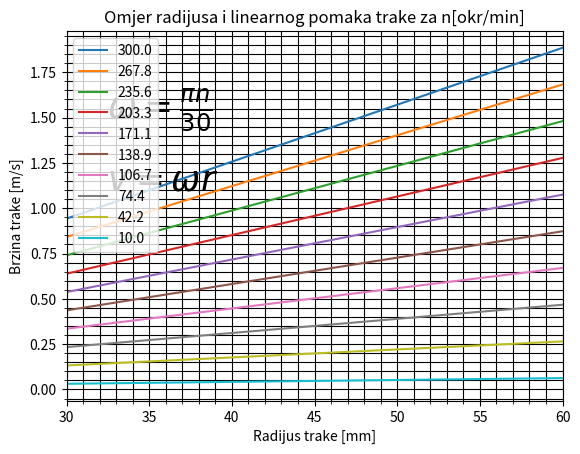

Python code for this plot:
# -*- coding: utf-8 -*-
"""
Created on Mon Feb 22 13:16:37 2016

[redacted]
"""
# Proracun brzine konvejera
import math
from matplotlib import pyplot as plt
import numpy as np

n = 3000.

n_ovi = np.linspace(300, 10, 10)
for i in range(len(n_ovi)):
    n_ovi[i] = round(n_ovi[i], 1)

omege = np.zeros(len(n_ovi))
for i in range(len(omege)):
    omege[i] = ((math.pi * n_ovi[i]) / 30.)

omega = (math.pi * n) / 30

#print( 'omega iznosi: ', round(omega, 2))
radius = np.linspace(0.03, 0.06, 100)
# radiusi

brzine = np.zeros([len(n_ovi), len(radius)])

for i in range(len(n_ovi)):
    for j in range(len(radius)):
        brzine[i][j] = omege[i] * radius[j]

brzina = np.zeros(len(radius))

for i in range(len(radius)):
    brzina[i] = omega * radius[i]

radius = radius * 1000

fig = plt.figure()
# plt.figure(figsize=(19,12))
ax = fig.add_subplot(111)

ax.text(32, 2 - 0.5, r' $  \omega = \frac {\pi n}  {30}$', fontsize=25)
ax.text(32, 2 - 0.9, r' $v = \omega r$', fontsize=25)
import matplotlib as mpl
ax.get_xaxis().set_minor_locator(mpl.ticker.AutoMinorLocator())
ax.get_yaxis().set_minor_locator(mpl.ticker.AutoMinorLocator())
plt.grid(True, which='minor', color='black')
plt.grid(True, which='major', color='black')
#plt.plot(radius, brzina)
for i in range(len(brzine)):
    plt.plot(radius, brzine[i])
#n_ovi[:] = n_ovi[::-1]
plt.legend(n_ovi)
plt.title('Omjer radijusa i linearnog pomaka trake za n[okr/min]')
plt.xlim(30, 60)
plt.xlabel('Radijus trake [mm]')
plt.ylabel('Brzina trake [m/s]')
plt.show()
